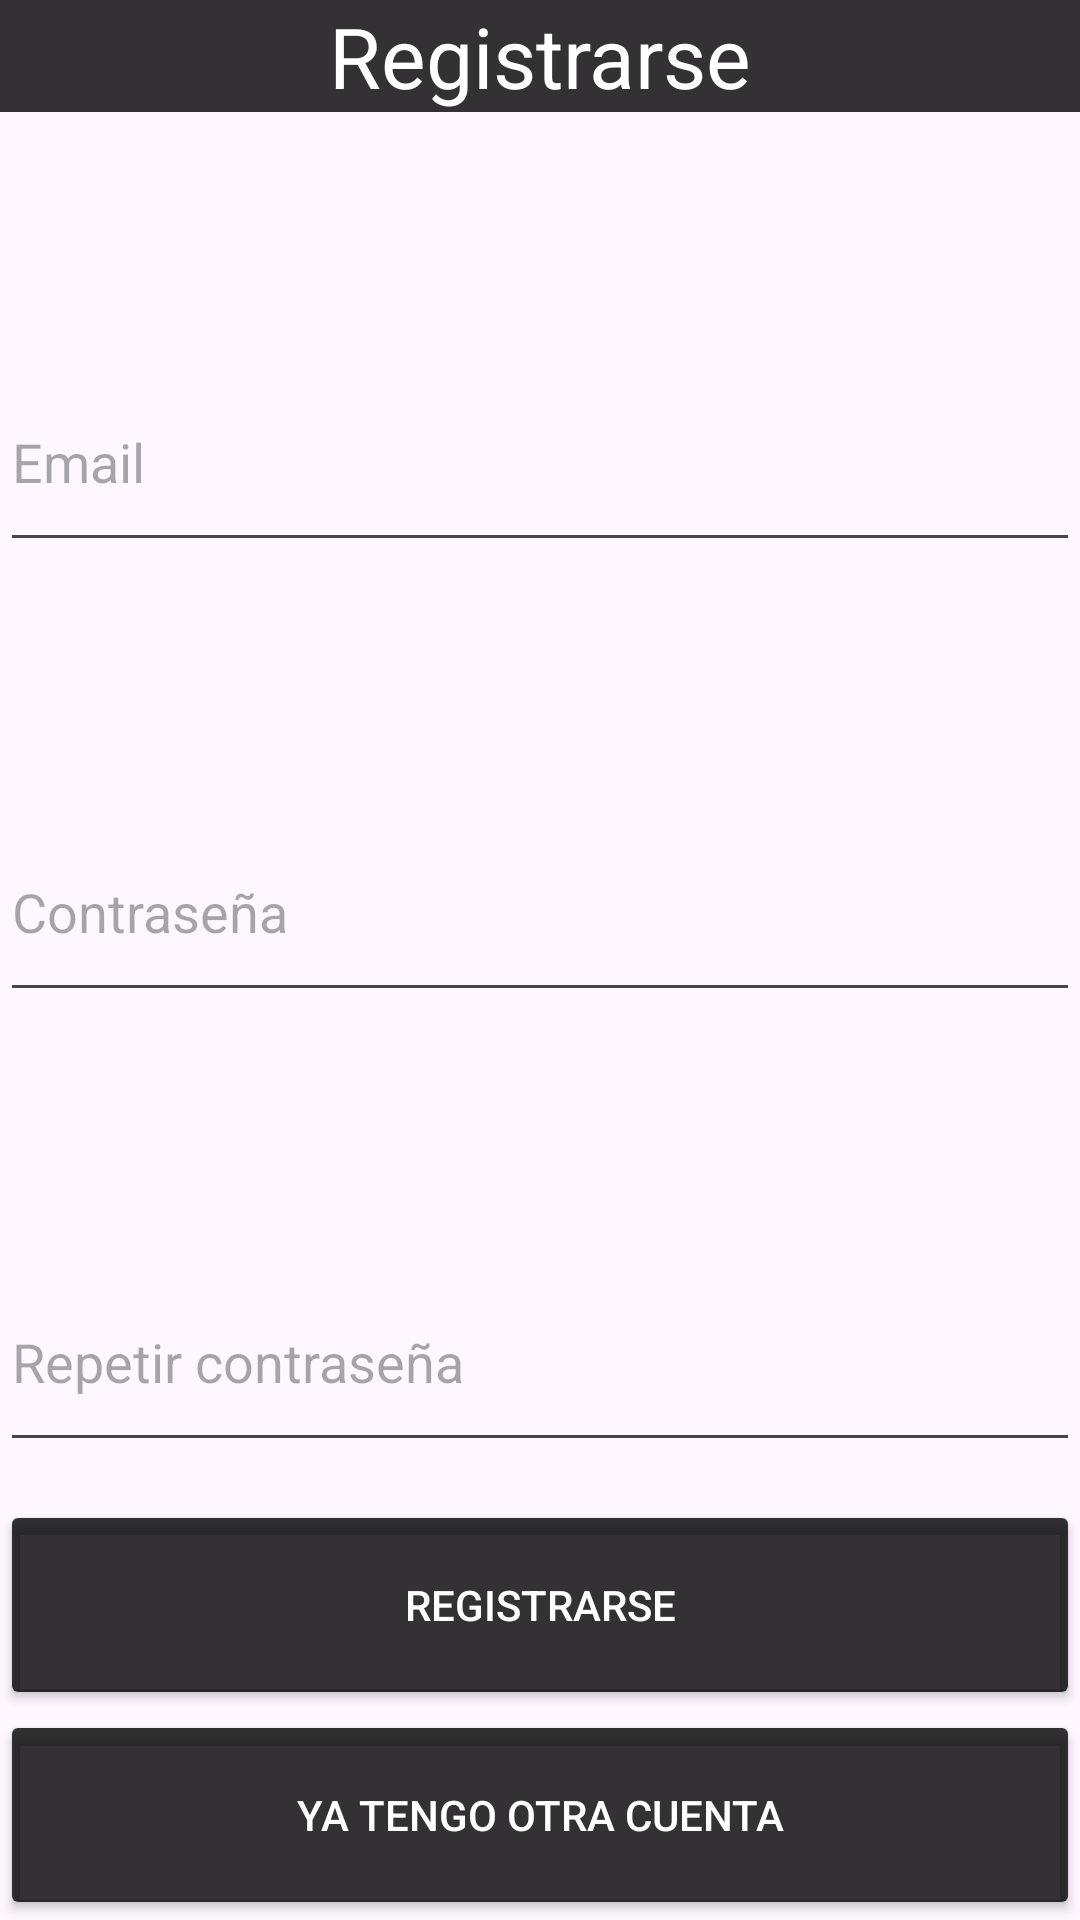

Here is an Android app screen rendered from its layout file. Give the layout XML and the strings, colors and styles it references.
<!-- AndroidManifest.xml: application theme Theme.Proyecto_PPG -->
<!-- res/layout/activity_register.xml -->
<?xml version="1.0" encoding="utf-8"?>
<androidx.constraintlayout.widget.ConstraintLayout xmlns:android="http://schemas.android.com/apk/res/android"
    xmlns:app="http://schemas.android.com/apk/res-auto"
    xmlns:tools="http://schemas.android.com/tools"
    android:layout_width="match_parent"
    android:layout_height="match_parent"
    tools:context=".RegisterActivity">

    <TextView
        android:id="@+id/registerText"
        android:layout_width="match_parent"
        android:layout_height="wrap_content"
        android:background="@color/negro_transparente"
        android:text="@string/Register"
        android:textAlignment="center"
        android:textColor="@color/white"
        android:textSize="28sp"
        app:layout_constraintEnd_toEndOf="parent"
        app:layout_constraintStart_toStartOf="parent"
        app:layout_constraintTop_toTopOf="parent" />

    <EditText
        android:id="@+id/registerEmail"
        android:layout_width="match_parent"
        android:layout_height="70dp"
        android:layout_marginTop="80dp"
        android:autofillHints=""
        android:hint="@string/Email"
        android:inputType="text|textEmailAddress"
        android:textColor="@color/gris"
        app:layout_constraintEnd_toEndOf="parent"
        app:layout_constraintStart_toStartOf="parent"
        app:layout_constraintTop_toBottomOf="@+id/registerText" />

    <EditText
        android:id="@+id/registerPassword"
        android:layout_width="match_parent"
        android:layout_height="70dp"
        android:layout_marginTop="80dp"
        android:autofillHints=""
        android:hint="@string/Password"
        android:inputType="textPassword"
        android:textColor="@color/gris"
        app:layout_constraintTop_toBottomOf="@+id/registerEmail" />

    <EditText
        android:id="@+id/registerRepeatPassword"
        android:layout_width="match_parent"
        android:layout_height="70dp"
        android:layout_marginTop="80dp"
        android:autofillHints=""
        android:hint="@string/Password2"
        android:inputType="textPassword"
        android:textColor="@color/gris"
        app:layout_constraintTop_toBottomOf="@+id/registerPassword" />

    <Button
        android:id="@+id/registerButton"
        android:layout_width="match_parent"
        android:layout_height="70dp"
        android:text="@string/Register"
        android:textColor="@color/white"
        app:backgroundTint="@color/negro_transparente"
        app:layout_constraintBottom_toTopOf="@+id/registerGoLoginButton"
        app:layout_constraintEnd_toEndOf="parent"
        app:layout_constraintStart_toStartOf="parent" />

    <Button
        android:id="@+id/registerGoLoginButton"
        android:layout_width="match_parent"
        android:layout_height="70dp"
        android:text="@string/LogIn2"
        android:textColor="@color/white"
        app:backgroundTint="@color/negro_transparente"
        app:layout_constraintBottom_toBottomOf="parent"
        app:layout_constraintEnd_toEndOf="parent"
        app:layout_constraintStart_toStartOf="parent" />
</androidx.constraintlayout.widget.ConstraintLayout>
<!-- resources referenced by this layout -->
<resources>
  <color name="gris">#FF707070</color>
  <color name="negro_transparente">#CC000000</color>
  <color name="white">#FFFFFFFF</color>
  <string name="Email">Email</string>
  <string name="LogIn2">Ya tengo otra cuenta</string>
  <string name="Password">Contraseña</string>
  <string name="Password2">Repetir contraseña</string>
  <string name="Register">Registrarse</string>
  <style name="Theme.Proyecto_PPG" parent="Base.Theme.Proyecto_PPG" />
  <style name="Base.Theme.Proyecto_PPG" parent="Theme.Material3.DayNight.NoActionBar">
          
          
      </style>
</resources>
